Photos from the image-classification dataset "半导体芯片表面缺陷检测(预处理后)" in the GitHub repository Baird-Li/Lizhipeng1. Its 4 classes are: ZF scratch, broken, pin break, scratch.

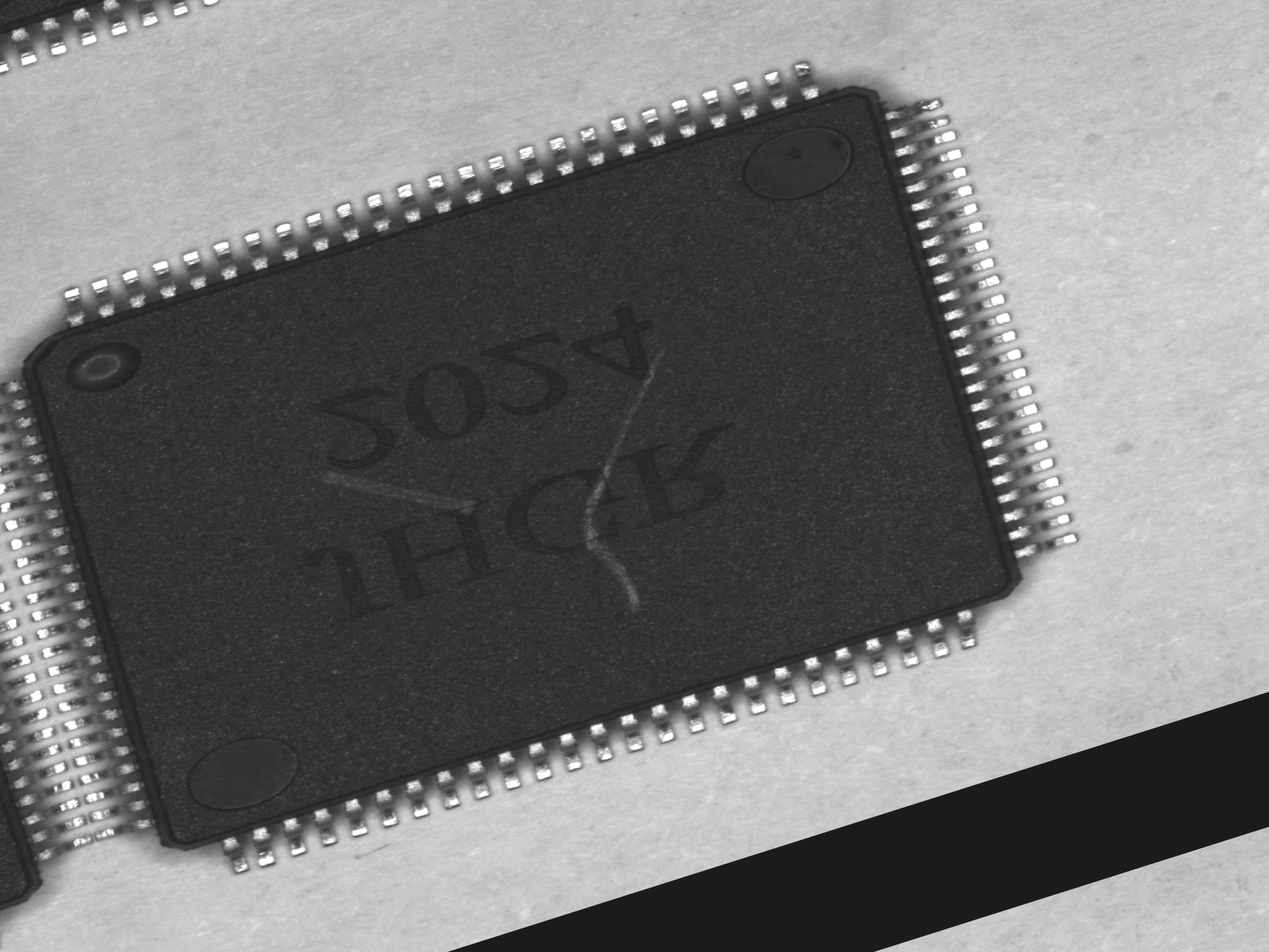
Label: scratch

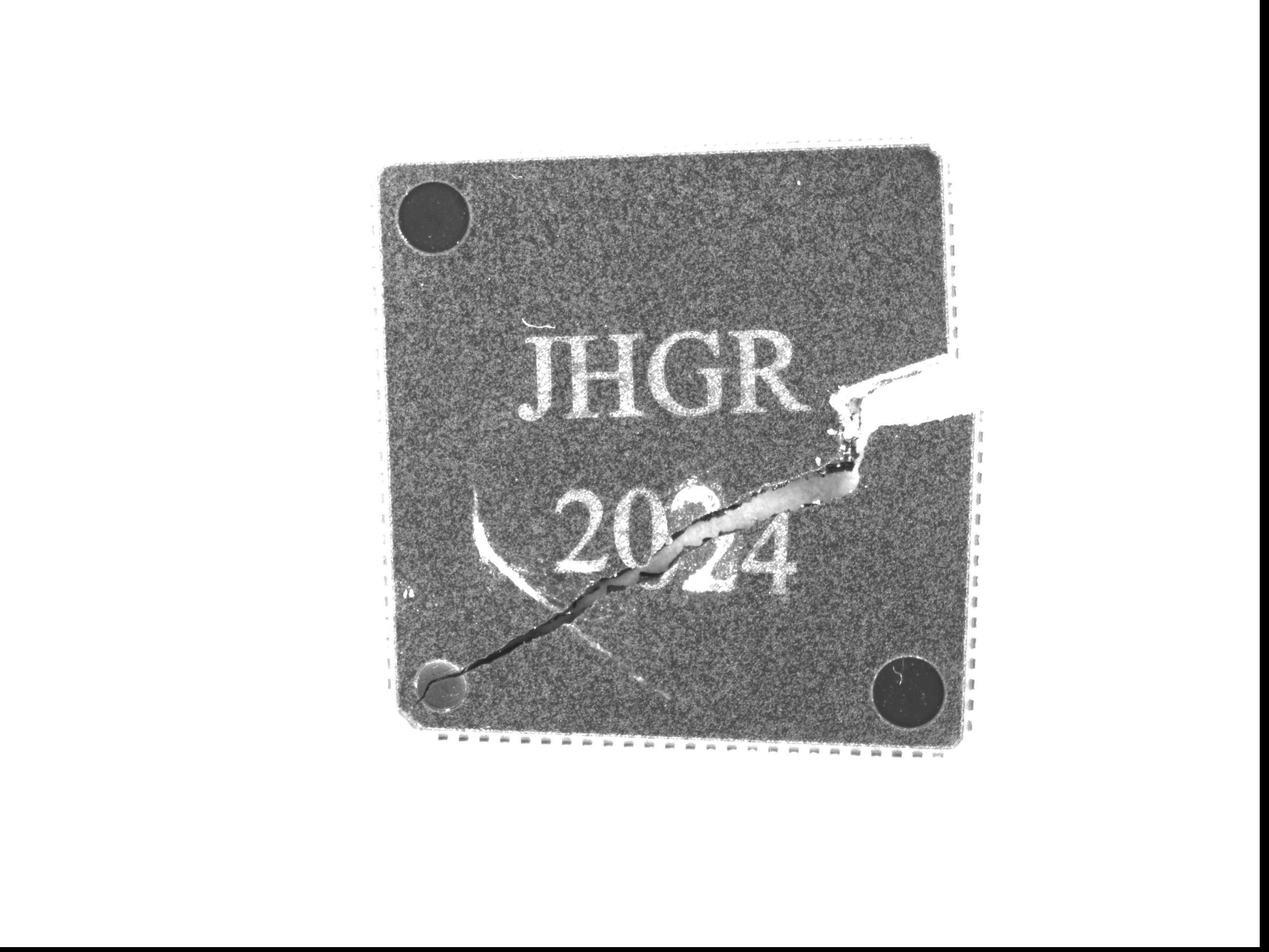
Label: broken

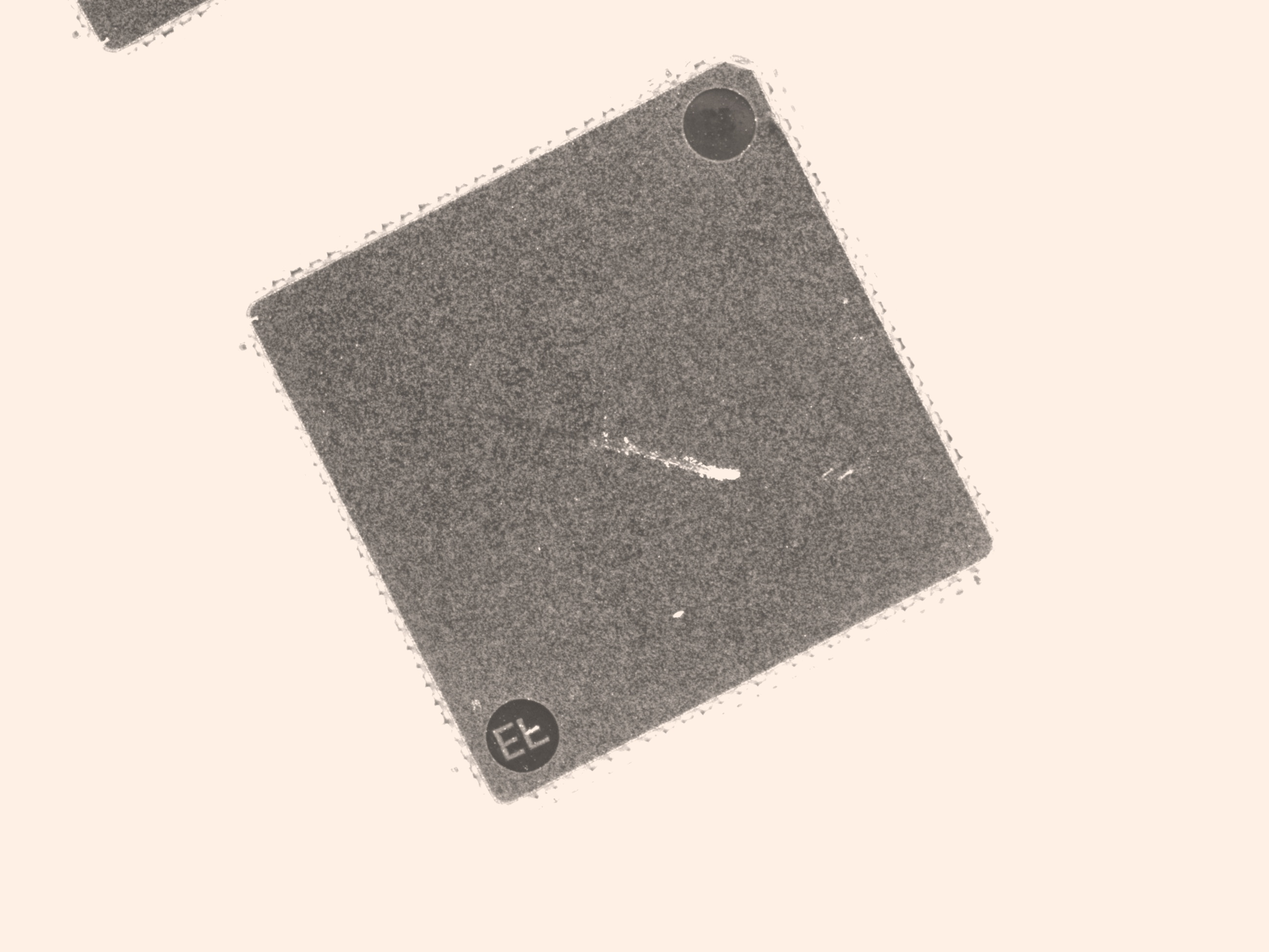
Label: ZF scratch

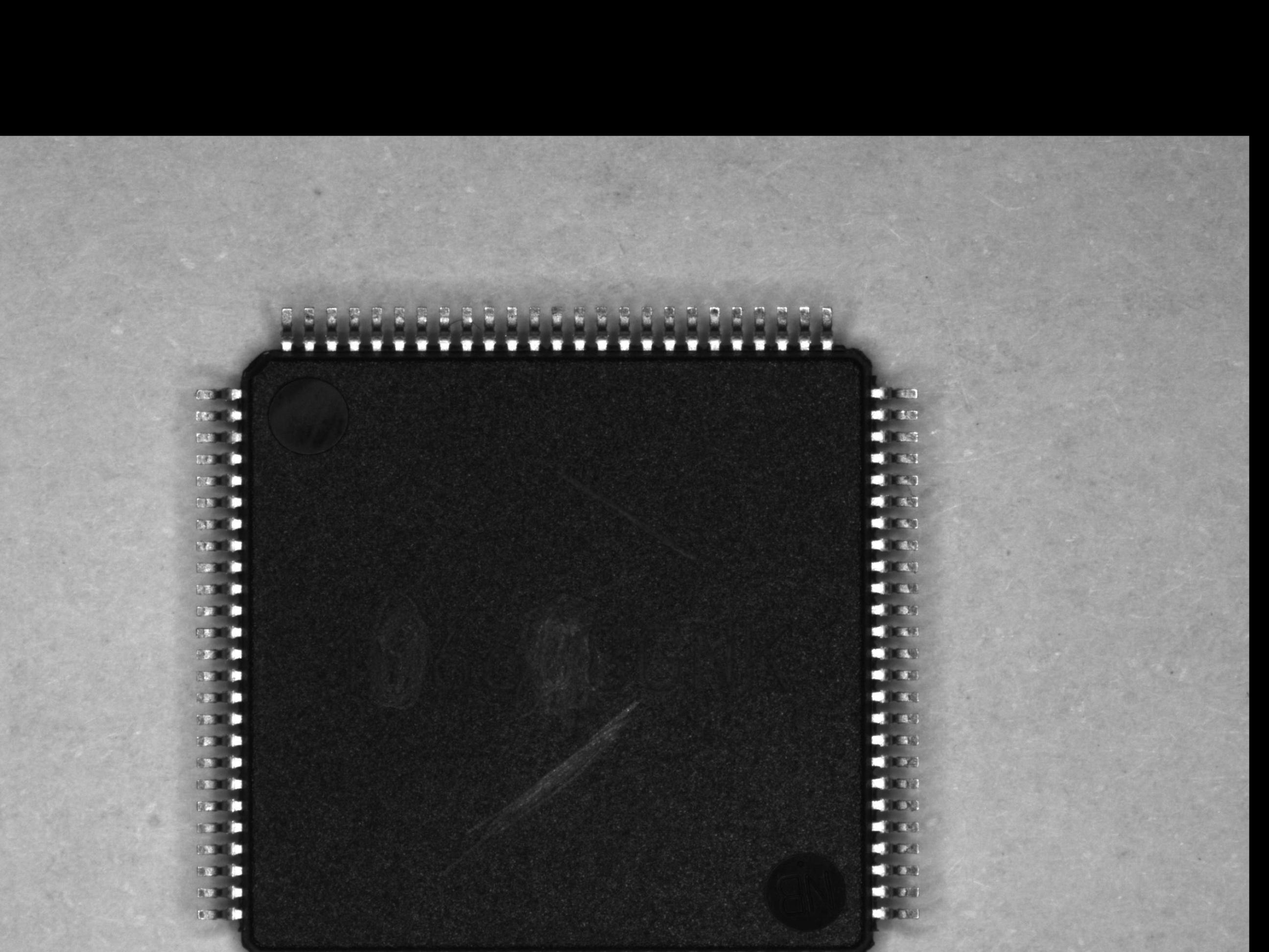
Label: scratch

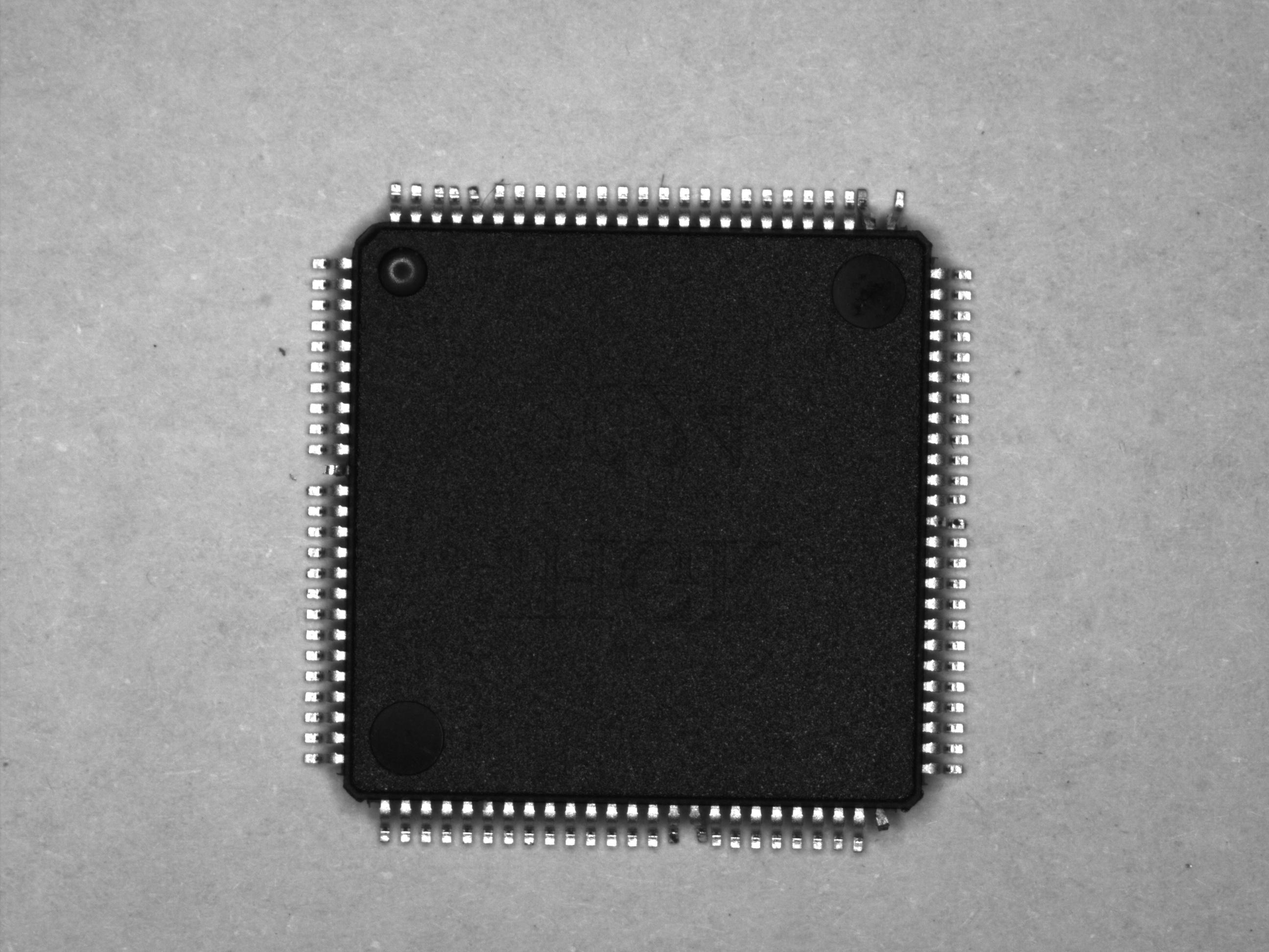
Label: pin break

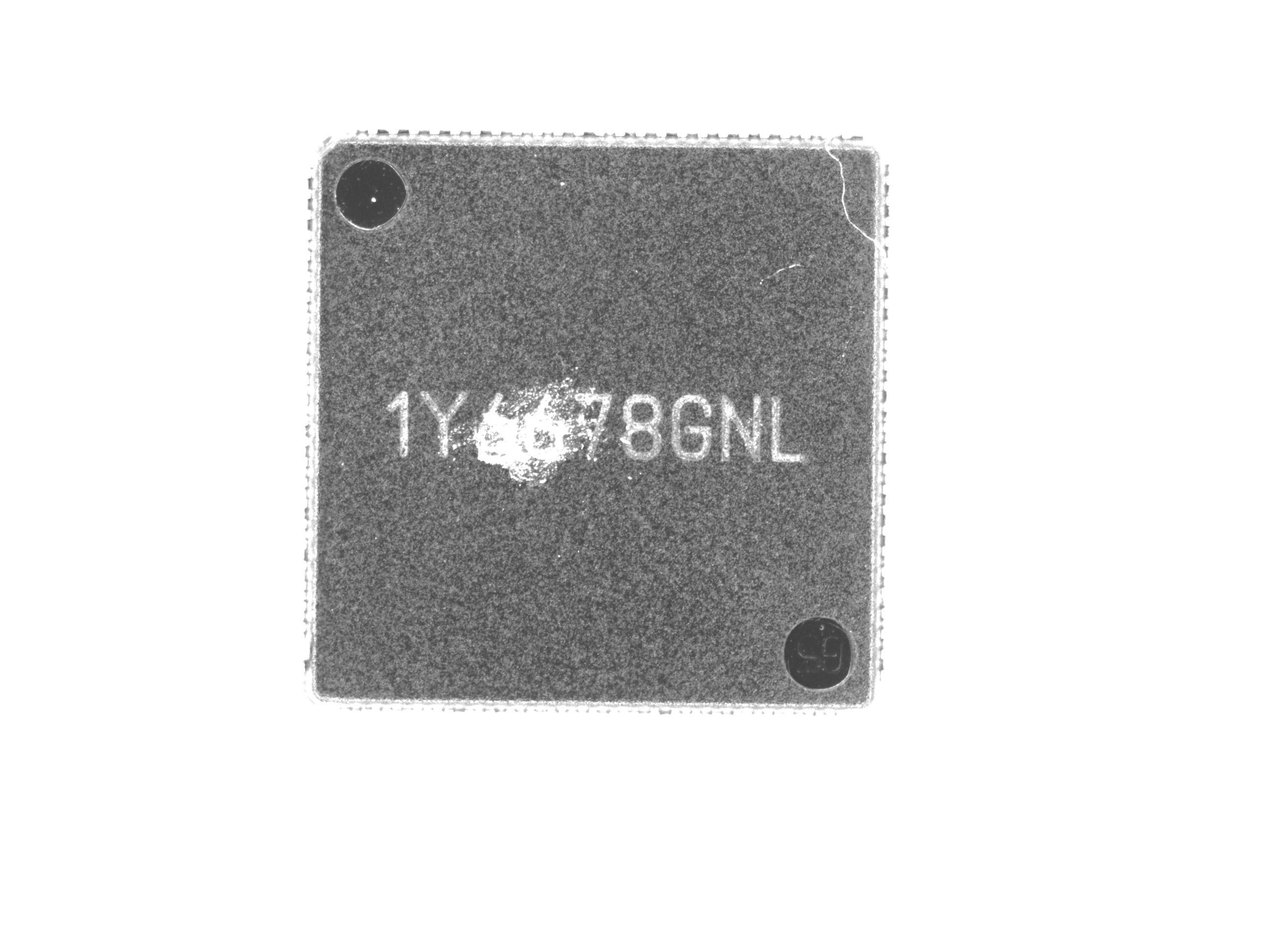
Label: ZF scratch
